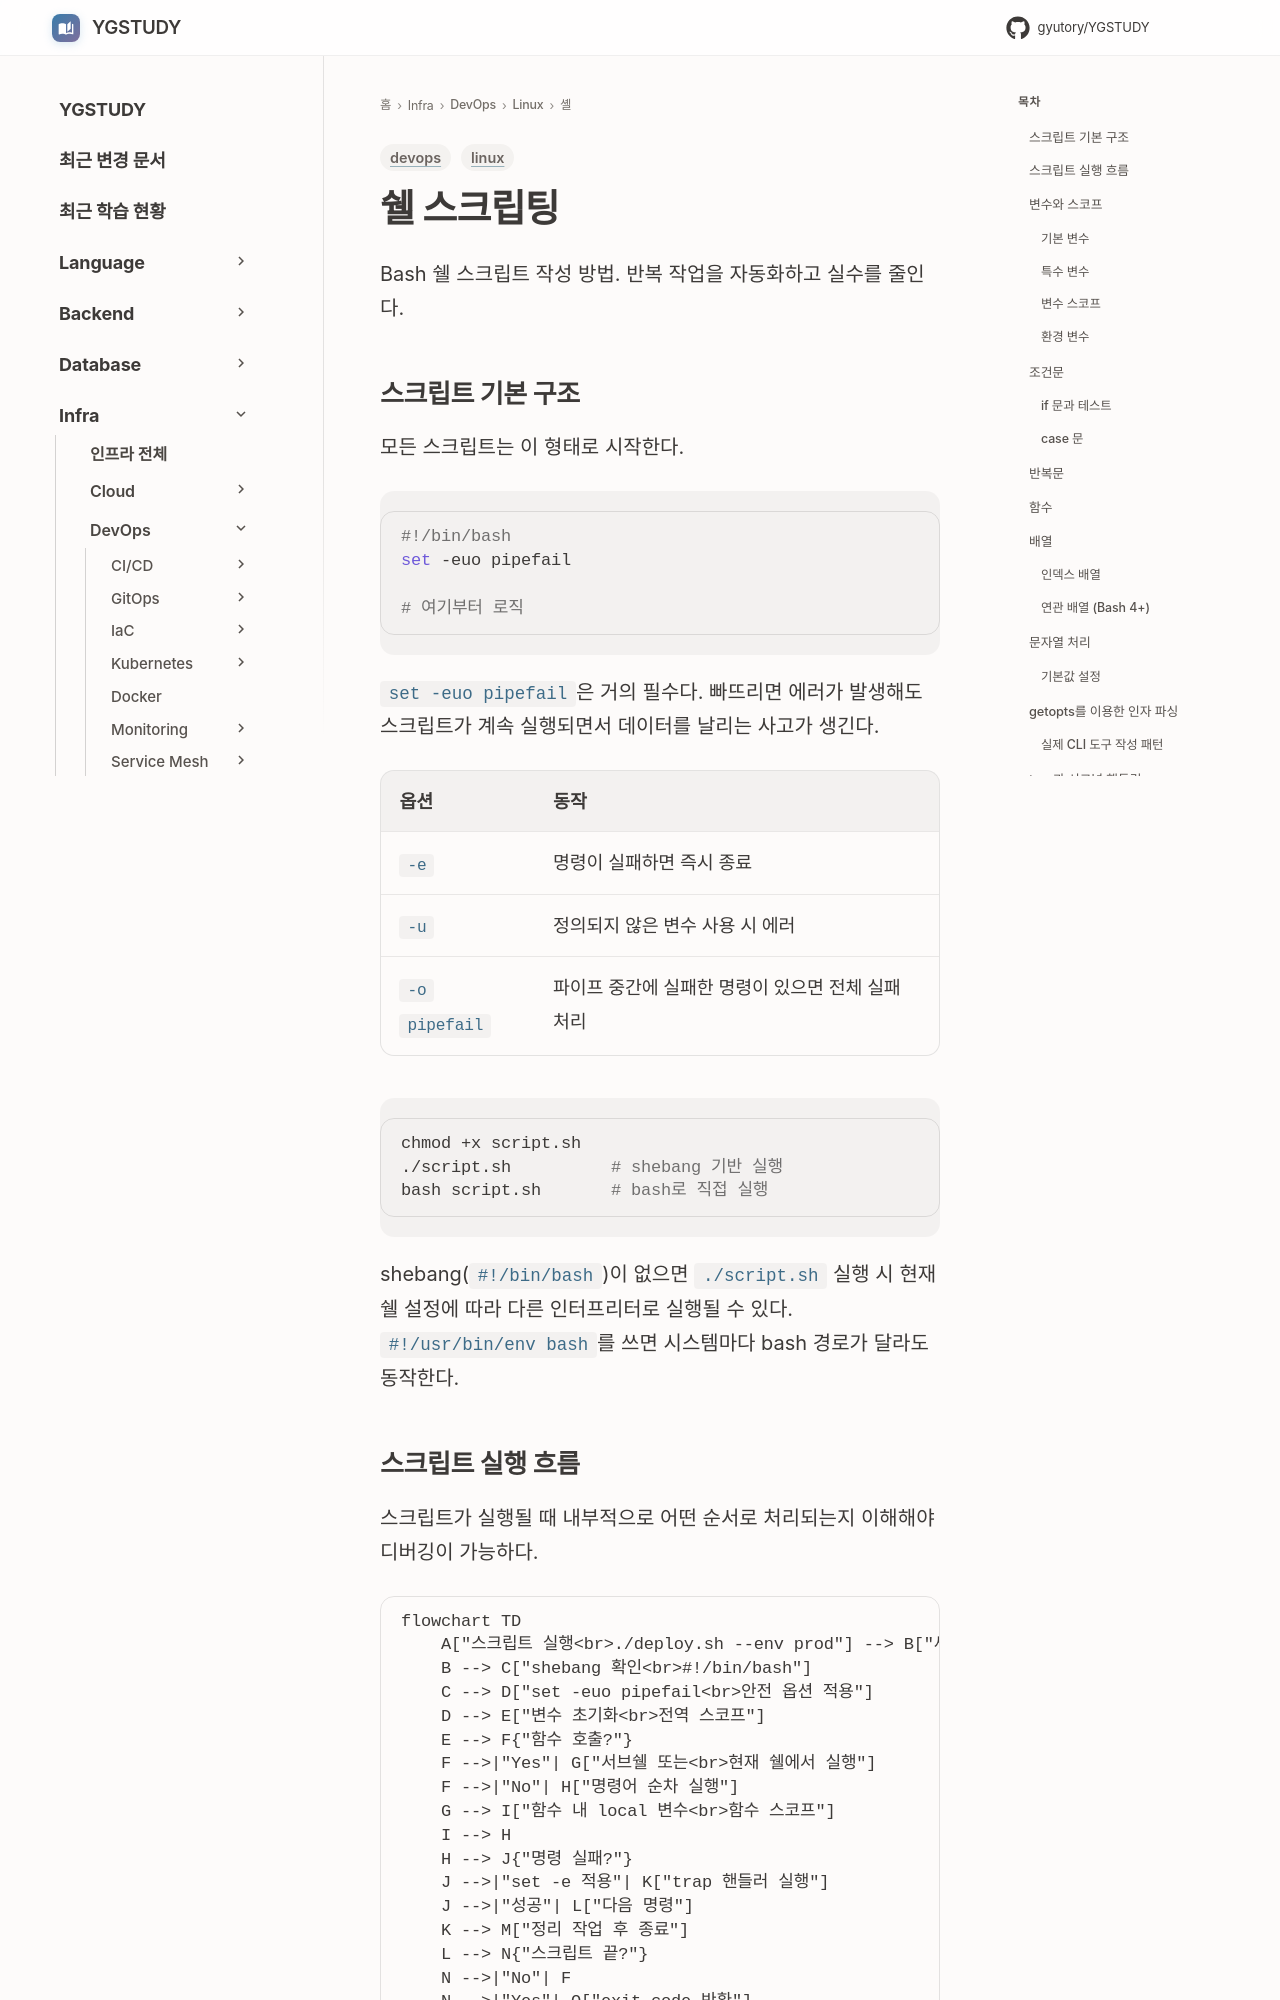

repository: GYUTORY/YGSTUDY · page: DevOps/Linux/쉘/쉘_스크립팅/index.html · generator: mkdocs

---
title: 쉘 스크립팅
tags: [linux, devops]
updated: 2026-04-12
---

# 쉘 스크립팅

Bash 쉘 스크립트 작성 방법. 반복 작업을 자동화하고 실수를 줄인다.

## 스크립트 기본 구조

모든 스크립트는 이 형태로 시작한다.

```bash
#!/bin/bash
set -euo pipefail

# 여기부터 로직
```

`set -euo pipefail`은 거의 필수다. 빠뜨리면 에러가 발생해도 스크립트가 계속 실행되면서 데이터를 날리는 사고가 생긴다.

| 옵션 | 동작 |
|------|------|
| `-e` | 명령이 실패하면 즉시 종료 |
| `-u` | 정의되지 않은 변수 사용 시 에러 |
| `-o pipefail` | 파이프 중간에 실패한 명령이 있으면 전체 실패 처리 |

```bash
chmod +x script.sh
./script.sh          # shebang 기반 실행
bash script.sh       # bash로 직접 실행
```

shebang(`#!/bin/bash`)이 없으면 `./script.sh` 실행 시 현재 쉘 설정에 따라 다른 인터프리터로 실행될 수 있다. `#!/usr/bin/env bash`를 쓰면 시스템마다 bash 경로가 달라도 동작한다.

## 스크립트 실행 흐름

스크립트가 실행될 때 내부적으로 어떤 순서로 처리되는지 이해해야 디버깅이 가능하다.

```mermaid
flowchart TD
    A["스크립트 실행<br>./deploy.sh --env prod"] --> B["새 프로세스 생성<br>(fork)"]
    B --> C["shebang 확인<br>#!/bin/bash"]
    C --> D["set -euo pipefail<br>안전 옵션 적용"]
    D --> E["변수 초기화<br>전역 스코프"]
    E --> F{"함수 호출?"}
    F -->|"Yes"| G["서브쉘 또는<br>현재 쉘에서 실행"]
    F -->|"No"| H["명령어 순차 실행"]
    G --> I["함수 내 local 변수<br>함수 스코프"]
    I --> H
    H --> J{"명령 실패?"}
    J -->|"set -e 적용"| K["trap 핸들러 실행"]
    J -->|"성공"| L["다음 명령"]
    K --> M["정리 작업 후 종료"]
    L --> N{"스크립트 끝?"}
    N -->|"No"| F
    N -->|"Yes"| O["exit code 반환"]
```

## 변수와 스코프
